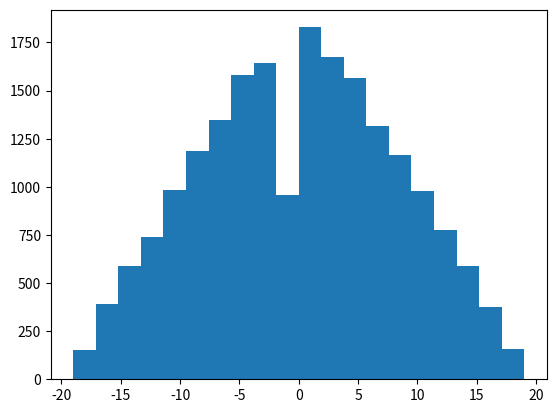

Write Python code to recreate this figure.
from dataclasses import dataclass, field
import numpy as np
from numpy.typing import NDArray
from scipy import stats
import matplotlib.pyplot as plt

@dataclass
class ArmaGenerator:
    ar_coeffs: NDArray[np.float64] = field(default_factory=lambda: np.array([]))
    ma_coeffs: NDArray[np.float64] = field(default_factory=lambda:np.array([1.0]))

    noise_samples: NDArray[np.float64] = field(init=False)
    prev_outputs: NDArray[np.float64] = field(init=False)
    seed_sd: float = 1.0

    def __post_init__(self):
        assert(len(self.ma_coeffs) > 0)
        self.noise_samples = np.random.standard_normal(len(self.ma_coeffs))
        self.prev_outputs = np.random.standard_normal(len(self.ar_coeffs)) * self.seed_sd

    def __next__(self):
        return self.next()
    
    def next(self): 

        next_roll = self.ma_coeffs.dot(self.noise_samples) + self.ar_coeffs.dot(self.prev_outputs)
        self.noise_samples = np.insert(self.noise_samples, 0, np.random.standard_normal())[:-1]
        self.prev_outputs = np.insert(self.prev_outputs, 0, next_roll)[:-1]
        return next_roll

class SimpleArmaRoller():
    """
        Create a roller from a weakly stable ARMA(1, n) or MA(n) process
        
        If e_i are standard normal variables, will generate an arma process of the form
        
        X_t = phi*X_(t-1) + e_t + sum(e_(t-1-i)*theta[i])

        Then, to determine a roll, this will take:
        
        uniform_roll := norm_cdf(X_t, scale=sd)
        
        where

        sd := Standard deviation of X_t

        This is calulated directly from the input parameters.
        
        Note - the rolls will drift from uniform the closer to 1 the absolute value of phi is. 
        Although the very long term effects are uniform, roll-to-roll predictabilty may be highly correlated, and will not seem uniform.

    """
    def __init__(self, phi: float = 0.0, theta: NDArray[np.float64] | float = -1.0):
        assert(abs(phi) < 1) 
        # notes: 
        #   cross_comp := 2*phi*cov(X_(t-1), sum(theta <dot> eps))
        #   cov(X_i * eps_j) := phi*cov(X_i-1 * eps_j) + theta_(i-j) [if i > j]
        #   cov(X_i * eps_i) = theta_0 = 1.0
        def cov_x_eps(i, j):
            if i > j:
                return phi*cov_x_eps(i-1, j) + theta[i - j - 1]
            elif i == j:
                return 1.0
            else:
                return 0.0
            
        cross_comp = 2*phi*theta if isinstance(theta, (int, float)) else 0.0 if phi == 0.0 else 2*phi*sum(t*cov_x_eps(0, -j) for j, t in enumerate(theta))
        self.sd: float = np.sqrt((1 + np.sum(theta**2) + cross_comp)/(1.0 - phi**2))
        ma_coeffs = np.insert(
            theta,
            0,
            1.0,
        )
        self.arma = ArmaGenerator(
            ar_coeffs=np.array([phi]), 
            ma_coeffs=ma_coeffs,
            seed_sd=self.sd
        )

    def roll(self, sides = 20):
        norm_roll = self.arma.next()
        roll = stats.norm.cdf(norm_roll, scale=self.sd)
        return int(roll*sides) + 1

@dataclass
class KarmaRoller:
    """_summary_

    Returns:
        _type_: _description_
    """
    karma: float = 0.0
    heat: float = 1.0
    streak: float = 0.0
    max_streak: float = 0.0


    def registerRoll(self, roll_on_unit_interval: float):

        zero_based_roll = roll_on_unit_interval * 2 - 1
        self.karma += zero_based_roll * self.heat

        if (self.streak * zero_based_roll >= 0):
            self.streak += zero_based_roll * self.heat
        else:
            self.streak = 0.0

        if(abs(self.streak) > abs(self.max_streak)):
            self.max_streak = self.streak

    def advantageBasedRoll(self, sides = 20):
        """Perform a roll that rolls `floor(abs(karma))` dice, and takes the least or greatest outcome based on karma
        
        Note - this should have an approximate distribition of Beta(1, int(karma) + 1) if karma > 0 or Beta(int(-karma) + 1, 1) otherwise. 

        Args:
            sides (int, optional): Number of sides of the rolled die. Defaults to 20.

        Returns:
            roll_outcome (int): The result of the roll.
        """
        

        # rolls = np.random.randint(1, sides + 1, size = 1 + int(abs(self.karma)))
        # if(self.karma >= 0):
        #     roll_outcome = min(rolls)
        # else:
        #     roll_outcome = max(rolls)
        if (self.karma >= 0):
            roll = np.random.beta(1, int(self.karma) + 1)
        else:
            roll = np.random.beta(1 + int(-self.karma), 1)

        roll_outcome = int(roll * sides) + 1

        # (roll_outcome * 2 - 1 - sides) / float(sides - 1)
        self.registerRoll((roll_outcome - 1) / float(sides - 1))
        return roll_outcome
    
    def slidingAdvatageBasedRolls(self, sides = 20):
        """Perform a roll that is like `advantageBasedRolls`, but takes into account fractional parts of karma.

        Args:
            sides (int, optional): Number of sides of the rolled die. Defaults to 20.

        Returns:
            roll_outcome (int): The result of the roll.
        """
        if (self.karma >= 0):
            roll = np.random.beta(1, self.karma + 1)
        else:
            roll = np.random.beta(1 - self.karma, 1)

        self.registerRoll(roll)

        return int((roll * sides) + 1)

    def pertModelBasedRoll(self, sides = 20, gamma = 4.0):
        """Perform a roll that is based on the general PERT model.
        logistic(-karma) will be set as the target "mode."

        Args:
            sides (int, optional): Number of sides of the rolled die. Defaults to 20.

        Returns:
            roll_outcome (int): The result of the roll.
        """

        mode = 1 / (1 + np.exp(self.karma))
        alpha = mode * gamma + 1
        beta = gamma + 2 - alpha
        roll = np.random.beta(alpha, beta)
        
        self.registerRoll(roll)
        return int((roll * sides) + 1)

    def wignerRoll(self, sides = 20):
        """These are rolls using the pertModelBasedRolls, but setting gamma to 1.0
        These are related to the Wigner Semicircle distribution. In particular, with karma = 0, this will sample exactly this distribution.
        For other karma cases, they will sample Beta(x, 3 - x), where x ∈ (1, 2)

        Args:
            sides (int, optional): Number of sides of the rolled die. Defaults to 20.
            
        Returns:
            roll_outcome (int): The result of the roll.
        """
        return self.pertModelBasedRoll(sides, gamma = 1.0)


    def interestingRoll(self, sides = 20, k = (np.sqrt(5) - 1)/2.0):
        """
        Roll based on x ∈ (k, 1 + k), and Beta(x, 1 + k*2 - x). Inspired by wignerRoll, but offsetting the minimum the beta parameters. k = 1 will be the same as wignerRoll.

        Empirically, with the default arguement of k = phi - 1, this appears to generate approximately every roll with equal distribution over time while tracking
        karma. (phi being the golden ratio)

        Args:
            sides (int, optional): Number of sides of the rolled die. Defaults to 20.
            k (float, optional): See discription above. 
        Returns:
            roll_outcome (int): The result of the roll.
        """
        assert(k >= 0)
        
        weighing = 1 / (1 + np.exp(self.karma))
        alpha = weighing + k
        beta = 1 + k + k - alpha
        roll = np.random.beta(alpha, beta)
        
        self.registerRoll(roll)
        return int((roll * sides) + 1)
sides = 20
kr = SimpleArmaRoller(-.5, np.array([.5, .25]))
# kr = SimpleArmaRoller(0.0, 0.0)
res = [kr.roll(sides) for i in range(20000)]
plt.hist(np.diff(res), bins=sides)
# plt.hist(list(np.diff(np.where(np.array(res) == 20))))
plt.show()